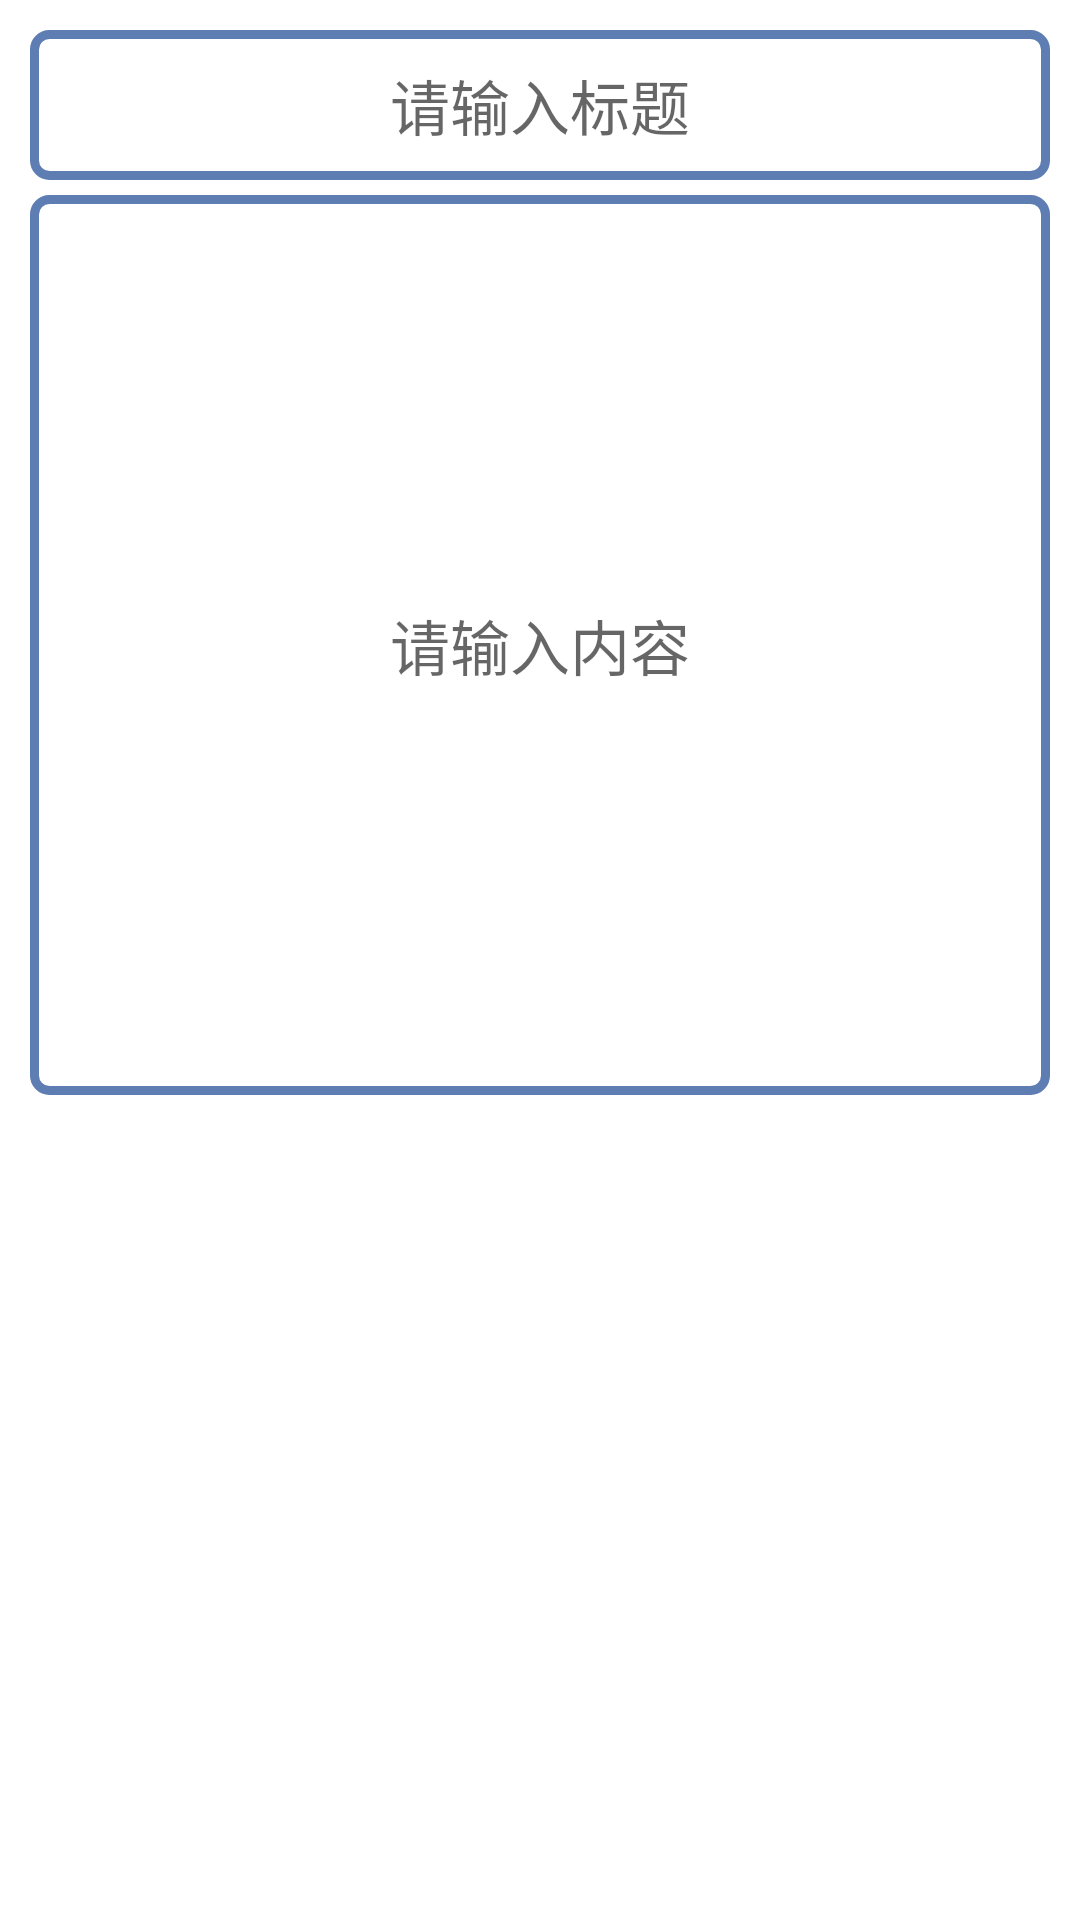

Produce the Android XML layout that renders to this screen, including the resource entries it uses.
<!-- AndroidManifest.xml: application theme Theme.MyApplicationBase -->
<!-- res/layout/activity_add.xml -->
<?xml version="1.0" encoding="utf-8"?>
<ScrollView xmlns:android="http://schemas.android.com/apk/res/android"
    xmlns:app="http://schemas.android.com/apk/res-auto"
    xmlns:tools="http://schemas.android.com/tools"
    android:layout_width="match_parent"
    android:layout_height="match_parent"
    android:orientation="vertical"
    tools:context=".AddActivity">

    <LinearLayout
        android:layout_width="match_parent"
        android:layout_height="wrap_content"
        android:orientation="vertical"
        android:padding="10dp">



        <LinearLayout
            android:layout_width="match_parent"
            android:layout_height="match_parent"
            android:orientation="vertical">

            <EditText
                android:id="@+id/et_title"
                style="@style/MyEditStyle"
                android:layout_width="match_parent"
                android:gravity="center"
                android:hint="请输入标题"
                android:maxLines="1"
                android:paddingLeft="0dp"
                android:textSize="20sp" />

            <EditText
                android:id="@+id/et_content"
                style="@style/MyEditStyle"
                android:layout_width="match_parent"
                android:layout_height="300dp"
                android:layout_marginTop="5dp"
                android:background="@drawable/edit_text_bg"
                android:gravity="center"
                android:hint="请输入内容"
                android:paddingLeft="0dp"
                android:textSize="20sp" />
        </LinearLayout>

        <Button
            style="@style/MyBtnStyle"
            android:layout_width="match_parent"
            android:layout_height="wrap_content"
            android:onClick="add"
            android:text="添加" />

    </LinearLayout>


</ScrollView>
<!-- resources referenced by this layout -->
<resources>
  <!-- drawable edit_text_bg (drawable-v24) -->
  <?xml version="1.0" encoding="utf-8"?>
  <shape xmlns:android="http://schemas.android.com/apk/res/android"
      android:shape="rectangle"
      >
  
      <stroke android:width="3dp" android:color="@color/colorPrimary"/>
  
      <corners android:radius="5dp" />
  </shape>
  <style name="MyBtnStyle">
          <item name="android:textColor">@color/white</item>
          <item name="android:textSize">20sp</item>
          <item name="android:background">@drawable/btn_bg_selector</item>
          <item name="android:layout_marginTop">20dp</item>
          <item name="android:layout_marginRight">20dp</item>
          <item name="android:layout_marginLeft">20dp</item>
      </style>
  <style name="MyEditStyle">
          <item name="android:textSize">18sp</item>
          <item name="android:background">@drawable/edit_text_bg</item>
          <item name="android:paddingLeft">10dp</item>
          <item name="android:layout_height">50dp</item>
      </style>
  <style name="Theme.MyApplicationBase" parent="Theme.MaterialComponents.DayNight.DarkActionBar">
          
          <item name="colorPrimary">@color/colorPrimary</item>
          <item name="colorPrimaryVariant">@color/colorPrimaryDark</item>
          <item name="colorOnPrimary">@color/white</item>
          
          <item name="colorSecondary">@color/teal_200</item>
          <item name="colorSecondaryVariant">@color/teal_700</item>
          <item name="colorOnSecondary">@color/black</item>
          
          <item name="android:statusBarColor">?attr/colorPrimaryVariant</item>
          
          <item name="android:windowBackground">@color/white</item>
      </style>
  <color name="colorPrimary">@color/blue_medium</color>
  <color name="white">#FFFFFFFF</color>
  <color name="colorPrimaryDark">@color/blue_deep</color>
  <color name="teal_200">#FF03DAC5</color>
  <color name="teal_700">#FF018786</color>
  <color name="black">#FF000000</color>
  <color name="blue_medium">#5D7DB3</color>
  <color name="blue_deep">#464879</color>
</resources>
